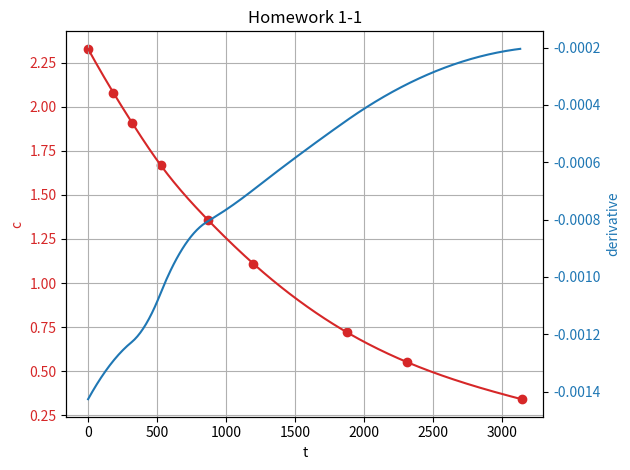
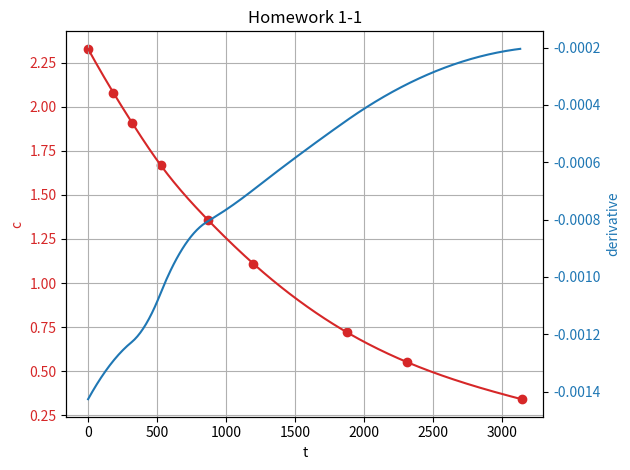

The script that saved these images, in order:
from scipy.interpolate import make_interp_spline
from scipy.interpolate import interp1d
import numpy as np
import matplotlib.pyplot as plt
'''
采用微分法测定反应级数：计算不同时间点处反应的速率、反应物的浓度，带入反应速率公式ln(-dc/dt) = lnk + nlnc，两式相减消去lnk后即可计算出反应级数n。
ps:该程序只考虑了一种反应物的情形。也就是说，多于一种反应物的情形是不能采用该程序进行计算的。程序会给出计算的n值和反应的浓度变化图像。
'''

#画图、拟合并计算浓度和斜率
def plotting(t,c,DATA):
    '''
    该函数输入反应时间和对应的浓度水平，输出各个时间点的反应速率和对应的浓度水平。
    :param t: float, time，时间
    :param c: float, concentration，反应物a的浓度
    :param DATA: 两个时间点[t1,t2]，程序分别计算两个时间点的浓度和反应速率
    :return:  反应速率（导数值）和对应浓度
    '''
    # 差值后的时间和浓度，以及导数值
    tnew = np.linspace(t.min(), t.max(), 300)  # np.linspace()用于插入等差数列，其中参数300代表插值的数量。若修改，记得后面也要改！！
    cnew = make_interp_spline(t, c)(tnew)
    slope_c = np.diff(cnew) / np.diff(tnew)

    # 生成画布
    fig, ax1 = plt.subplots()

    # 设置ax1
    color = 'tab:red'
    ax1.set_xlabel('t')
    ax1.set_ylabel('c', color=color)
    ax1.scatter(t, c, color='tab:red')
    ax1.plot(tnew, cnew, color=color)
    time1, concentration = plt.gca().lines[0].get_xydata()[DATA]
    ax1.tick_params(axis='y', labelcolor=color)
    ax1.set_title('Homework 1-1')
    ax1.grid(True)

    # 建立双坐标轴
    ax2 = ax1.twinx()

    # f = interp1d(t,c,kind='cubic')
    # ax.plot(tnew,f(tnew),'r')
    color = 'tab:blue'
    ax2.set_ylabel('derivative', color=color)  # we already handled the x-label with ax1
    ax2.plot(tnew[:299], slope_c, color=color) #为了使xy数量相同
    time2, derivative = plt.gca().lines[-1].get_xydata()[DATA]
    ax2.tick_params(axis='y', labelcolor=color)
    print('(时间，浓度，斜率) = ','({0}，{1}，{2})'.format(time2,concentration,derivative))

    fig.tight_layout()
    plt.show()

    return (concentration,derivative,time2)

#计算反应级数
def reaction_order():
    count = 0
    for i in calculating_points:
        count = count + 1
        if count == 1:
            c1, r1, time1 = plotting(t, c, i)
        if count == 2:
            c2, r2, time2 = plotting(t, c, i)
    n = np.log10(r2/r1) / np.log10(c2/c1)

    print('反应级数n='+str(n))
    return n,time2,r2,c2

#对于一级反应
def k(time,concentration,r,initial_concentration):
    #k = -r/np.power(concentration,n)
    #print('反应速率k=',k)
    k2 = 1/time * np.log(initial_concentration/concentration) #478是c0
    print('一级反应的反应速率k2=',k2)

if __name__=='__main__':
    '''
    用户请修改以下的三个参数！！！！！！
    '''
    # 选择计算斜率的时间
    calculating_points = [10, 100]  # 意味着在10和200两个位置计算斜率（分别对应两个时间t的位置）
    # 时间
    t = np.array([0, 184, 319, 526, 867, 1198, 1877, 2315, 3144])
    # 对应时间的浓度
    c = np.array([2.33, 2.08, 1.91, 1.67, 1.36, 1.11, 0.72, 0.55, 0.34])

    n,time,r,concentration = reaction_order()
    print('当时间t={0}时，反应速率为{1}，反应物浓度为{2}'.format(time,r,concentration))

    print('c[0]:',c[0])
    k(time=time,concentration=concentration,r=r,initial_concentration=c[0])
    plt.show()
'''
    #计算k值
    concentration, r = plotting(t, c, calculating_points[0])
    k = -r/np.power(concentration,n)
    print('反应速率k=', k)
'''
